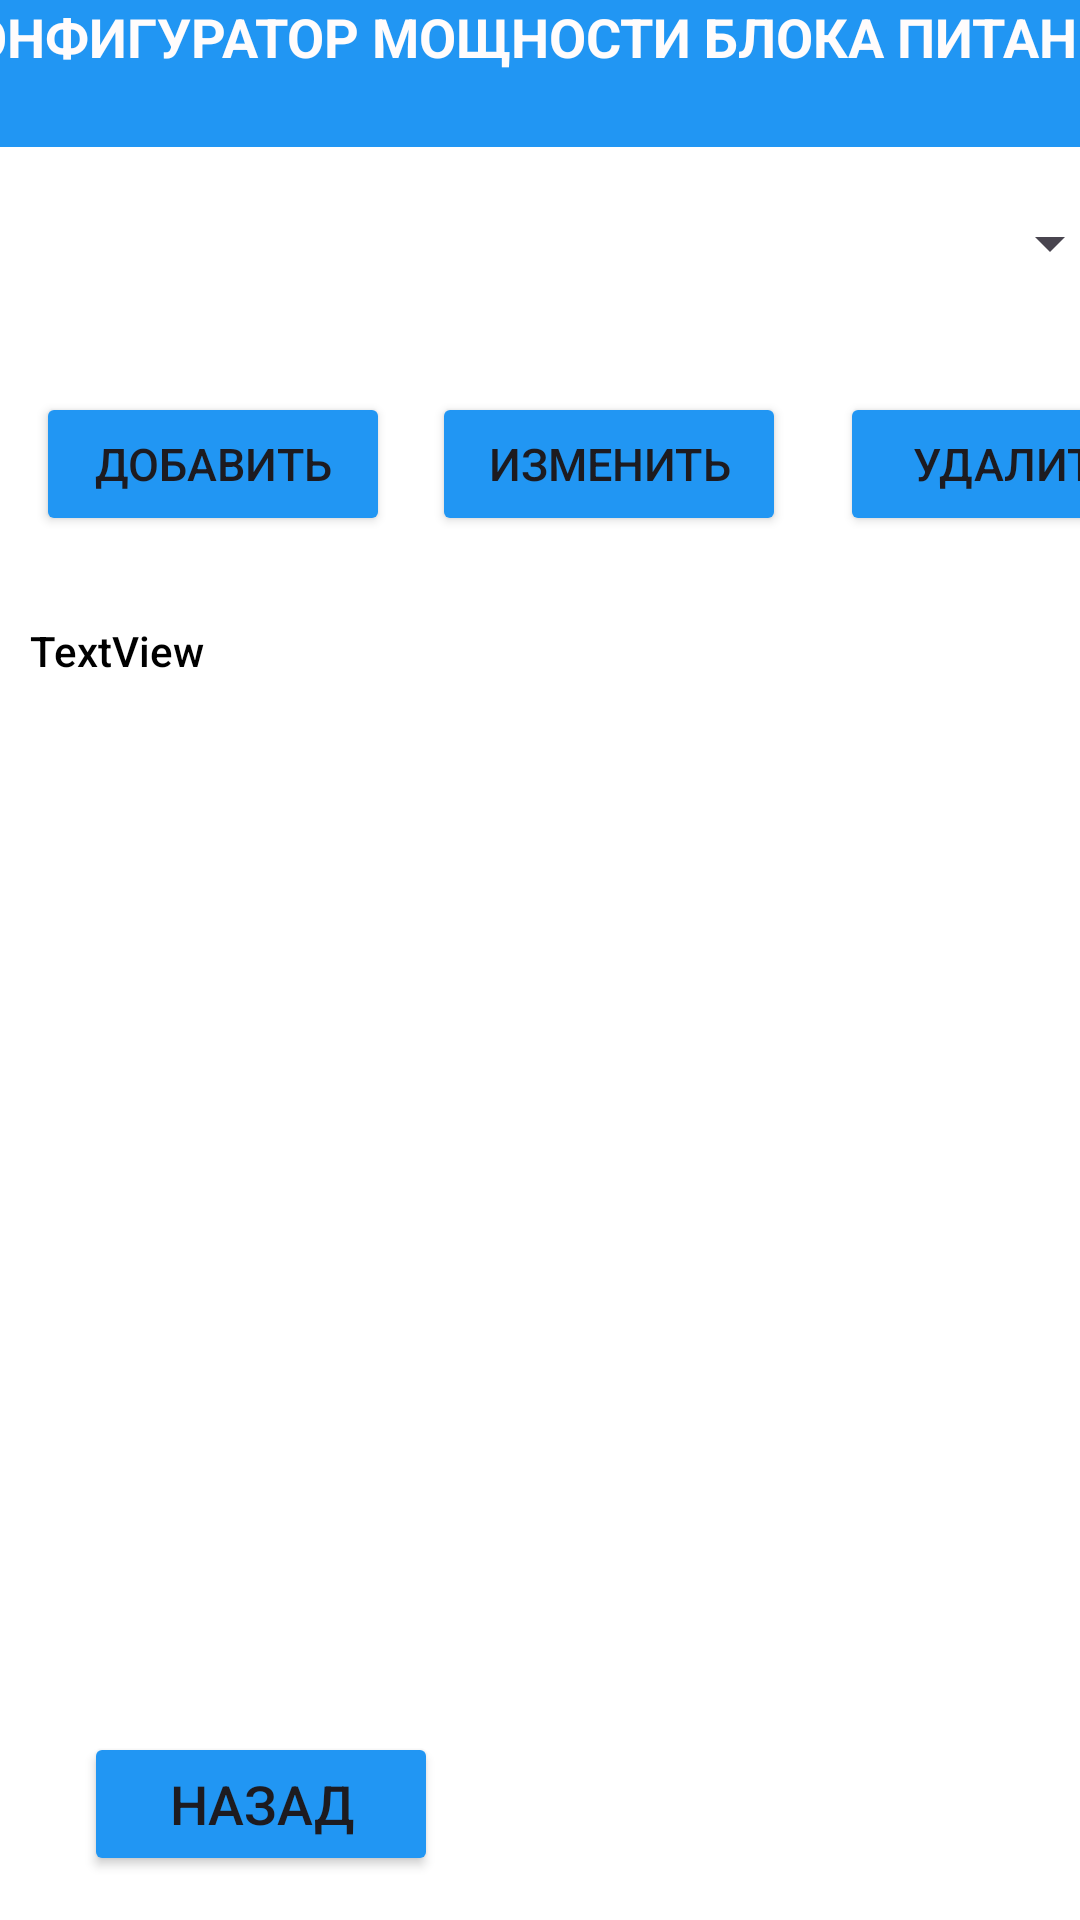

Layout XML and referenced resources for this Android screen:
<!-- AndroidManifest.xml: application theme Theme.Demkrsch -->
<!-- res/layout/activity_motherboard.xml -->
<?xml version="1.0" encoding="utf-8"?>
<androidx.constraintlayout.widget.ConstraintLayout xmlns:android="http://schemas.android.com/apk/res/android"
    xmlns:app="http://schemas.android.com/apk/res-auto"
    xmlns:tools="http://schemas.android.com/tools"
    android:layout_width="match_parent"
    android:layout_height="match_parent"
    android:background="#FFFFFF"
    tools:context=".Motherboard">

    <Spinner
        android:id="@+id/spinmoth"
        android:layout_width="387dp"
        android:layout_height="31dp"
        android:dropDownSelector="@android:drawable/ic_menu_more"
        android:spinnerMode="dialog"
        app:layout_constraintBottom_toBottomOf="parent"
        app:layout_constraintEnd_toEndOf="parent"
        app:layout_constraintStart_toStartOf="parent"
        app:layout_constraintTop_toTopOf="parent"
        app:layout_constraintVertical_bias="0.108" />

    <Button
        android:id="@+id/backmoth"
        android:layout_width="118dp"
        android:layout_height="48dp"
        android:layout_marginStart="28dp"
        android:backgroundTint="#2196F3"
        android:text="назад"
        android:textSize="18sp"
        app:layout_constraintBottom_toBottomOf="parent"
        app:layout_constraintStart_toStartOf="parent"
        app:layout_constraintTop_toTopOf="parent"
        app:layout_constraintVertical_bias="0.975"
        app:rippleColor="#673AB7" />

    <Button
        android:id="@+id/delmoth"
        android:layout_width="118dp"
        android:layout_height="48dp"
        android:layout_marginStart="280dp"
        android:backgroundTint="#2196F3"
        android:text="удалить"
        android:textSize="15sp"
        app:layout_constraintBottom_toBottomOf="parent"
        app:layout_constraintStart_toStartOf="parent"
        app:layout_constraintTop_toTopOf="parent"
        app:layout_constraintVertical_bias="0.221"
        app:rippleColor="#673AB7" />

    <Button
        android:id="@+id/addmoth"
        android:layout_width="118dp"
        android:layout_height="48dp"
        android:layout_marginStart="12dp"
        android:backgroundTint="#2196F3"
        android:text="добавить"
        android:textSize="15sp"
        app:layout_constraintBottom_toBottomOf="parent"
        app:layout_constraintStart_toStartOf="parent"
        app:layout_constraintTop_toTopOf="parent"
        app:layout_constraintVertical_bias="0.221"
        app:rippleColor="#673AB7" />

    <Button
        android:id="@+id/editmoth"
        android:layout_width="118dp"
        android:layout_height="48dp"
        android:layout_marginStart="144dp"
        android:backgroundTint="#2196F3"
        android:text="изменить"
        android:textSize="15sp"
        app:layout_constraintBottom_toBottomOf="parent"
        app:layout_constraintStart_toStartOf="parent"
        app:layout_constraintTop_toTopOf="parent"
        app:layout_constraintVertical_bias="0.221"
        app:rippleColor="#673AB7" />

    <TextView
        android:id="@+id/textView"
        android:layout_width="411dp"
        android:layout_height="49dp"
        android:background="#888785"
        android:backgroundTint="#2196F3"
        android:text="КОНФИГУРАТОР МОЩНОСТИ БЛОКА ПИТАНИЯ"
        android:textAlignment="center"
        android:textColor="#FFFCFC"
        android:textSize="18sp"
        android:textStyle="bold"
        app:layout_constraintEnd_toEndOf="parent"
        app:layout_constraintStart_toStartOf="parent"
        app:layout_constraintTop_toTopOf="parent" />

    <TextView
        android:id="@+id/textView4"
        android:layout_width="340dp"
        android:layout_height="97dp"
        android:text="TextView"
        android:textAppearance="@style/TextAppearance.AppCompat.Body2"
        android:textColor="#FF000000"
        app:layout_constraintBottom_toBottomOf="parent"
        app:layout_constraintEnd_toEndOf="parent"
        app:layout_constraintStart_toStartOf="parent"
        app:layout_constraintTop_toTopOf="parent"
        app:layout_constraintVertical_bias="0.382" />

</androidx.constraintlayout.widget.ConstraintLayout>
<!-- resources referenced by this layout -->
<resources>
  <style name="Theme.Demkrsch" parent="Base.Theme.Demkrsch" />
  <style name="Base.Theme.Demkrsch" parent="Theme.Material3.DayNight.NoActionBar">
          
          
      </style>
</resources>
